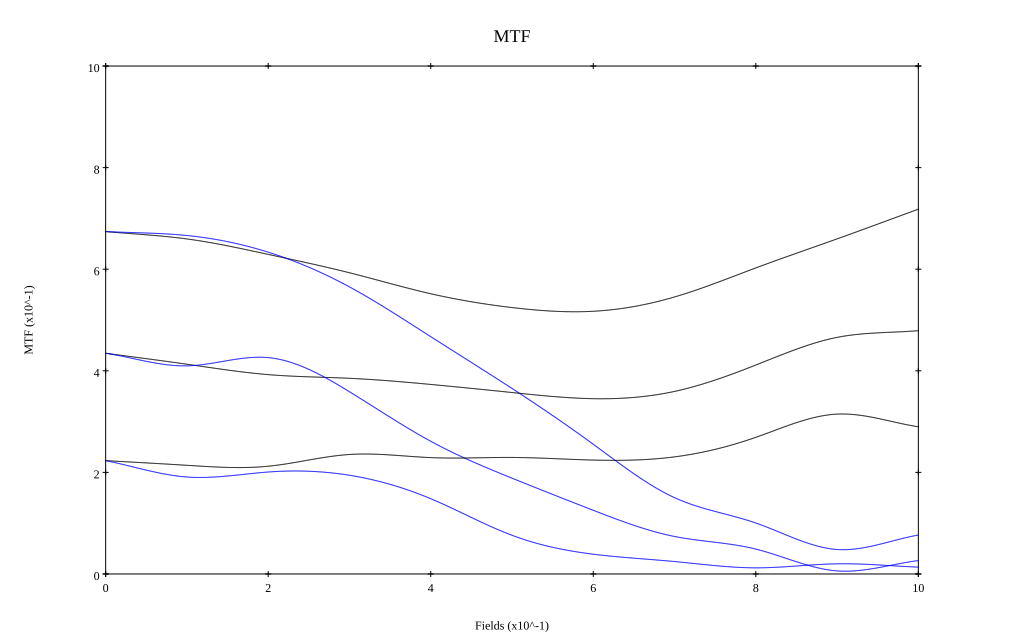

The table this chart was drawn from, first rows:
, 0, 0.1, 0.2, 0.3, 0.4, 0.5, 0.6, 0.7, 0.8, 0.9, 1
10 sag, 0.674, 0.66, 0.629, 0.593, 0.552, 0.525, 0.517, 0.545, 0.603, 0.66, 0.718
10 tan, 0.674, 0.666, 0.634, 0.565, 0.467, 0.365, 0.255, 0.15, 0.1, 0.048, 0.077
20 sag, 0.435, 0.413, 0.392, 0.385, 0.373, 0.357, 0.345, 0.359, 0.411, 0.466, 0.479
20 tan, 0.435, 0.41, 0.426, 0.359, 0.261, 0.189, 0.125, 0.074, 0.049, 0.006, 0.026
40 sag, 0.223, 0.214, 0.212, 0.235, 0.229, 0.229, 0.224, 0.231, 0.269, 0.315, 0.29
40 tan, 0.223, 0.191, 0.201, 0.194, 0.148, 0.076, 0.039, 0.024, 0.012, 0.02, 0.013
